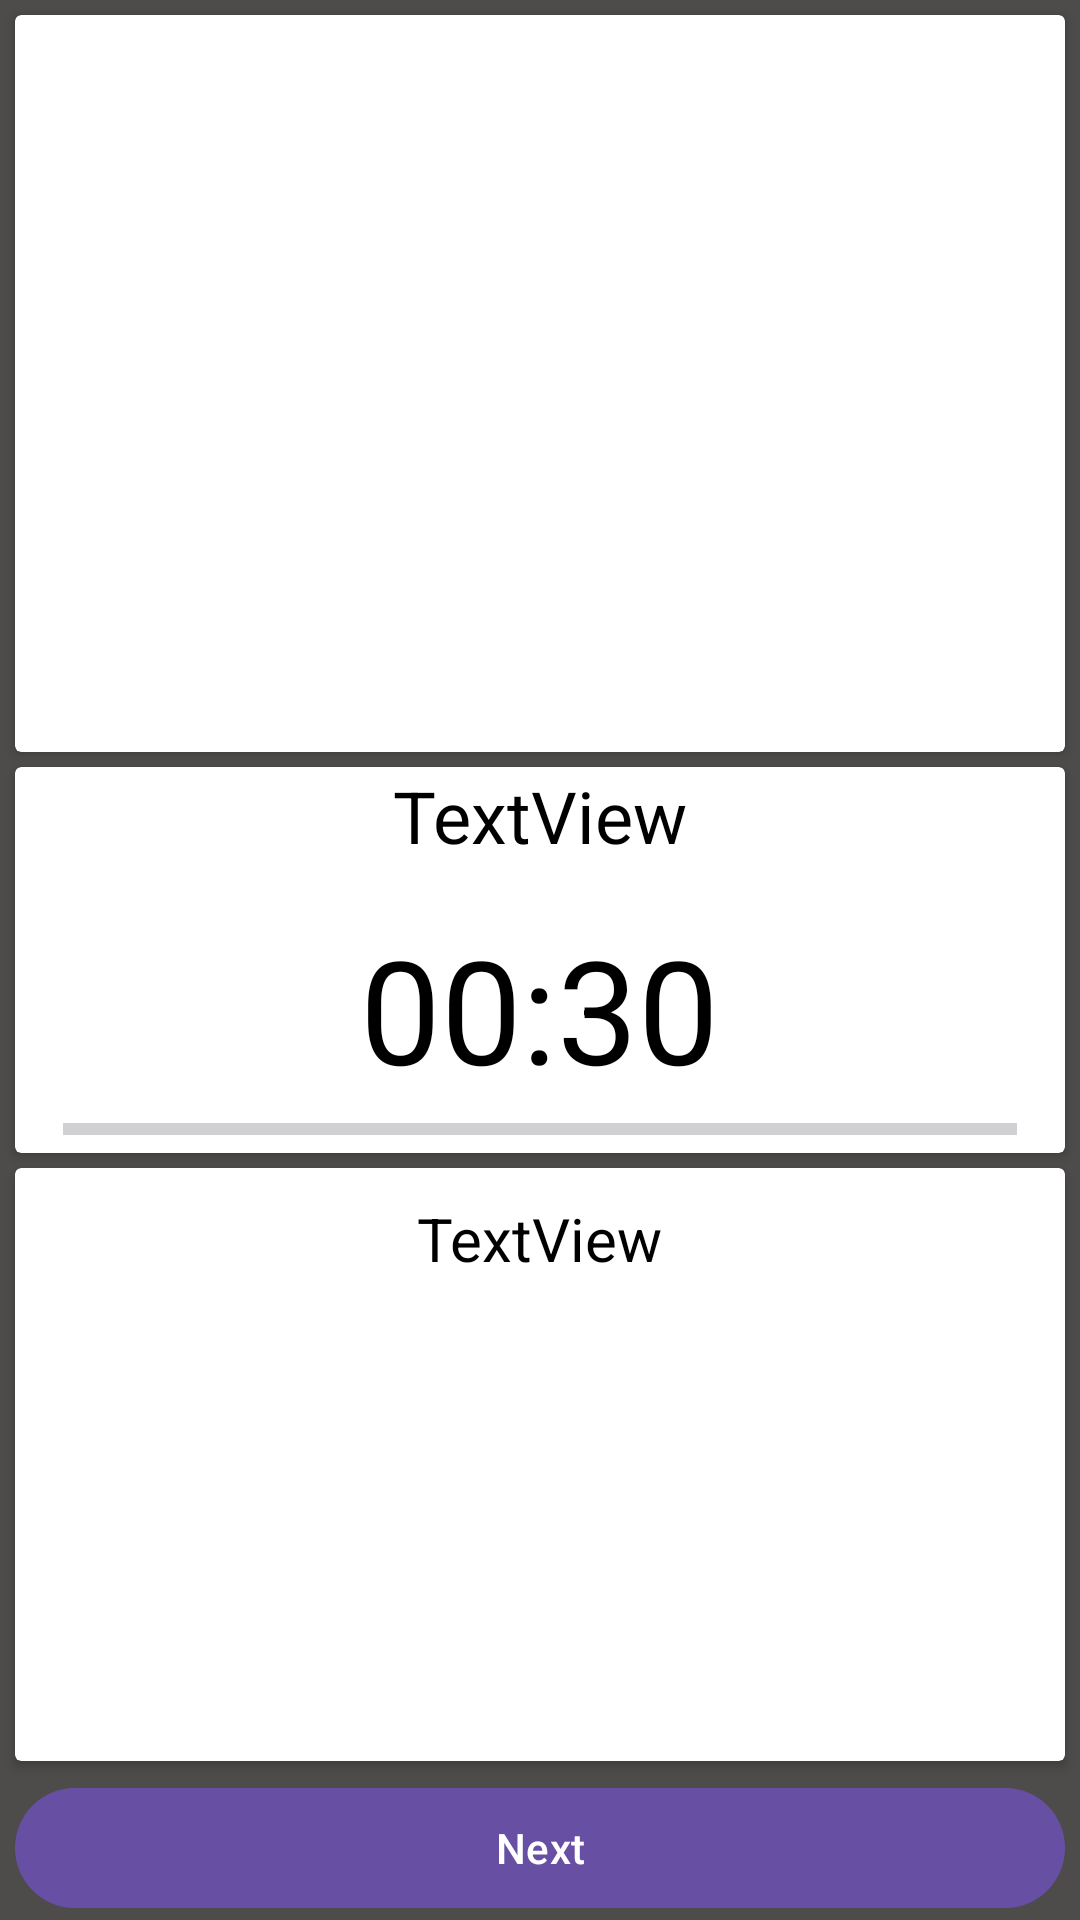

Produce the Android XML layout that renders to this screen, including the resource entries it uses.
<!-- AndroidManifest.xml: application theme Theme.FitnessApp -->
<!-- res/layout/exercise.xml -->
<?xml version="1.0" encoding="utf-8"?>
<androidx.constraintlayout.widget.ConstraintLayout xmlns:android="http://schemas.android.com/apk/res/android"
    xmlns:app="http://schemas.android.com/apk/res-auto"
    android:layout_width="match_parent"
    android:layout_height="match_parent"
    android:background="#4E4B4B">

    <androidx.cardview.widget.CardView
        android:id="@+id/cardView3"
        android:layout_width="0dp"
        android:layout_height="wrap_content"
        android:layout_marginStart="5dp"
        android:layout_marginEnd="5dp"
        app:layout_constraintBottom_toBottomOf="@+id/guideline2"
        app:layout_constraintEnd_toEndOf="parent"
        app:layout_constraintStart_toStartOf="parent"
        app:layout_constraintTop_toTopOf="@+id/guideline2">

        <LinearLayout
            android:layout_width="match_parent"
            android:layout_height="match_parent"
            android:gravity="center"
            android:orientation="vertical">

            <TextView
                android:id="@+id/tvName"
                android:layout_width="wrap_content"
                android:layout_height="wrap_content"
                android:text="TextView"
                android:textColor="@color/black"
                android:textSize="24sp" />

            <TextView
                android:id="@+id/tvTime"
                android:layout_width="wrap_content"
                android:layout_height="wrap_content"
                android:layout_marginTop="16dp"
                android:text="00:30"
                android:textColor="@color/black"
                android:textSize="48sp" />

            <ProgressBar
                android:id="@+id/progressBar"
                style="?android:attr/progressBarStyleHorizontal"
                android:layout_width="match_parent"
                android:layout_height="wrap_content"
                android:layout_marginStart="16dp"
                android:layout_marginEnd="16dp" />
        </LinearLayout>
    </androidx.cardview.widget.CardView>

    <androidx.constraintlayout.widget.Guideline
        android:id="@+id/guideline2"
        android:layout_width="wrap_content"
        android:layout_height="wrap_content"
        android:orientation="horizontal"
        app:layout_constraintGuide_percent="0.5" />

    <androidx.cardview.widget.CardView
        android:layout_width="0dp"
        android:layout_height="0dp"
        android:layout_marginTop="5dp"
        android:layout_marginBottom="5dp"
        app:layout_constraintBottom_toTopOf="@+id/btNext"
        app:layout_constraintEnd_toEndOf="@+id/cardView3"
        app:layout_constraintStart_toStartOf="@+id/cardView3"
        app:layout_constraintTop_toBottomOf="@+id/cardView3" >

        <LinearLayout
            android:layout_width="match_parent"
            android:layout_height="match_parent"
            android:gravity="center"
            android:orientation="vertical">

            <TextView
                android:id="@+id/tvNextName"
                android:layout_width="wrap_content"
                android:layout_height="wrap_content"
                android:layout_margin="10dp"
                android:text="TextView"
                android:textColor="@color/black"
                android:textSize="20sp" />

            <ImageView
                android:id="@+id/imNext"
                android:layout_width="match_parent"
                android:layout_height="match_parent"
                android:layout_margin="10dp"
                app:srcCompat="@drawable/ic_launcher_background" />
        </LinearLayout>
    </androidx.cardview.widget.CardView>

    <androidx.cardview.widget.CardView
        android:layout_width="0dp"
        android:layout_height="0dp"
        android:layout_marginTop="5dp"
        android:layout_marginBottom="5dp"
        app:layout_constraintBottom_toTopOf="@+id/cardView3"
        app:layout_constraintEnd_toEndOf="@+id/cardView3"
        app:layout_constraintStart_toStartOf="@+id/cardView3"
        app:layout_constraintTop_toTopOf="parent" >

        <ImageView
            android:id="@+id/imMain"
            android:layout_width="match_parent"
            android:layout_height="match_parent"
            app:srcCompat="@drawable/ic_launcher_background" />
    </androidx.cardview.widget.CardView>

    <Button
        android:id="@+id/btNext"
        android:layout_width="0dp"
        android:layout_height="wrap_content"
        android:text="@string/next"
        app:layout_constraintBottom_toBottomOf="parent"
        app:layout_constraintEnd_toEndOf="@+id/cardView3"
        app:layout_constraintStart_toStartOf="@+id/cardView3" />
</androidx.constraintlayout.widget.ConstraintLayout>
<!-- resources referenced by this layout -->
<resources>
  <color name="black">#FF000000</color>
  <string name="next">Next</string>
  <style name="Theme.FitnessApp" parent="Base.Theme.FitnessApp" />
  <style name="Base.Theme.FitnessApp" parent="Theme.Material3.DayNight.NoActionBar">
          
          
      </style>
</resources>
